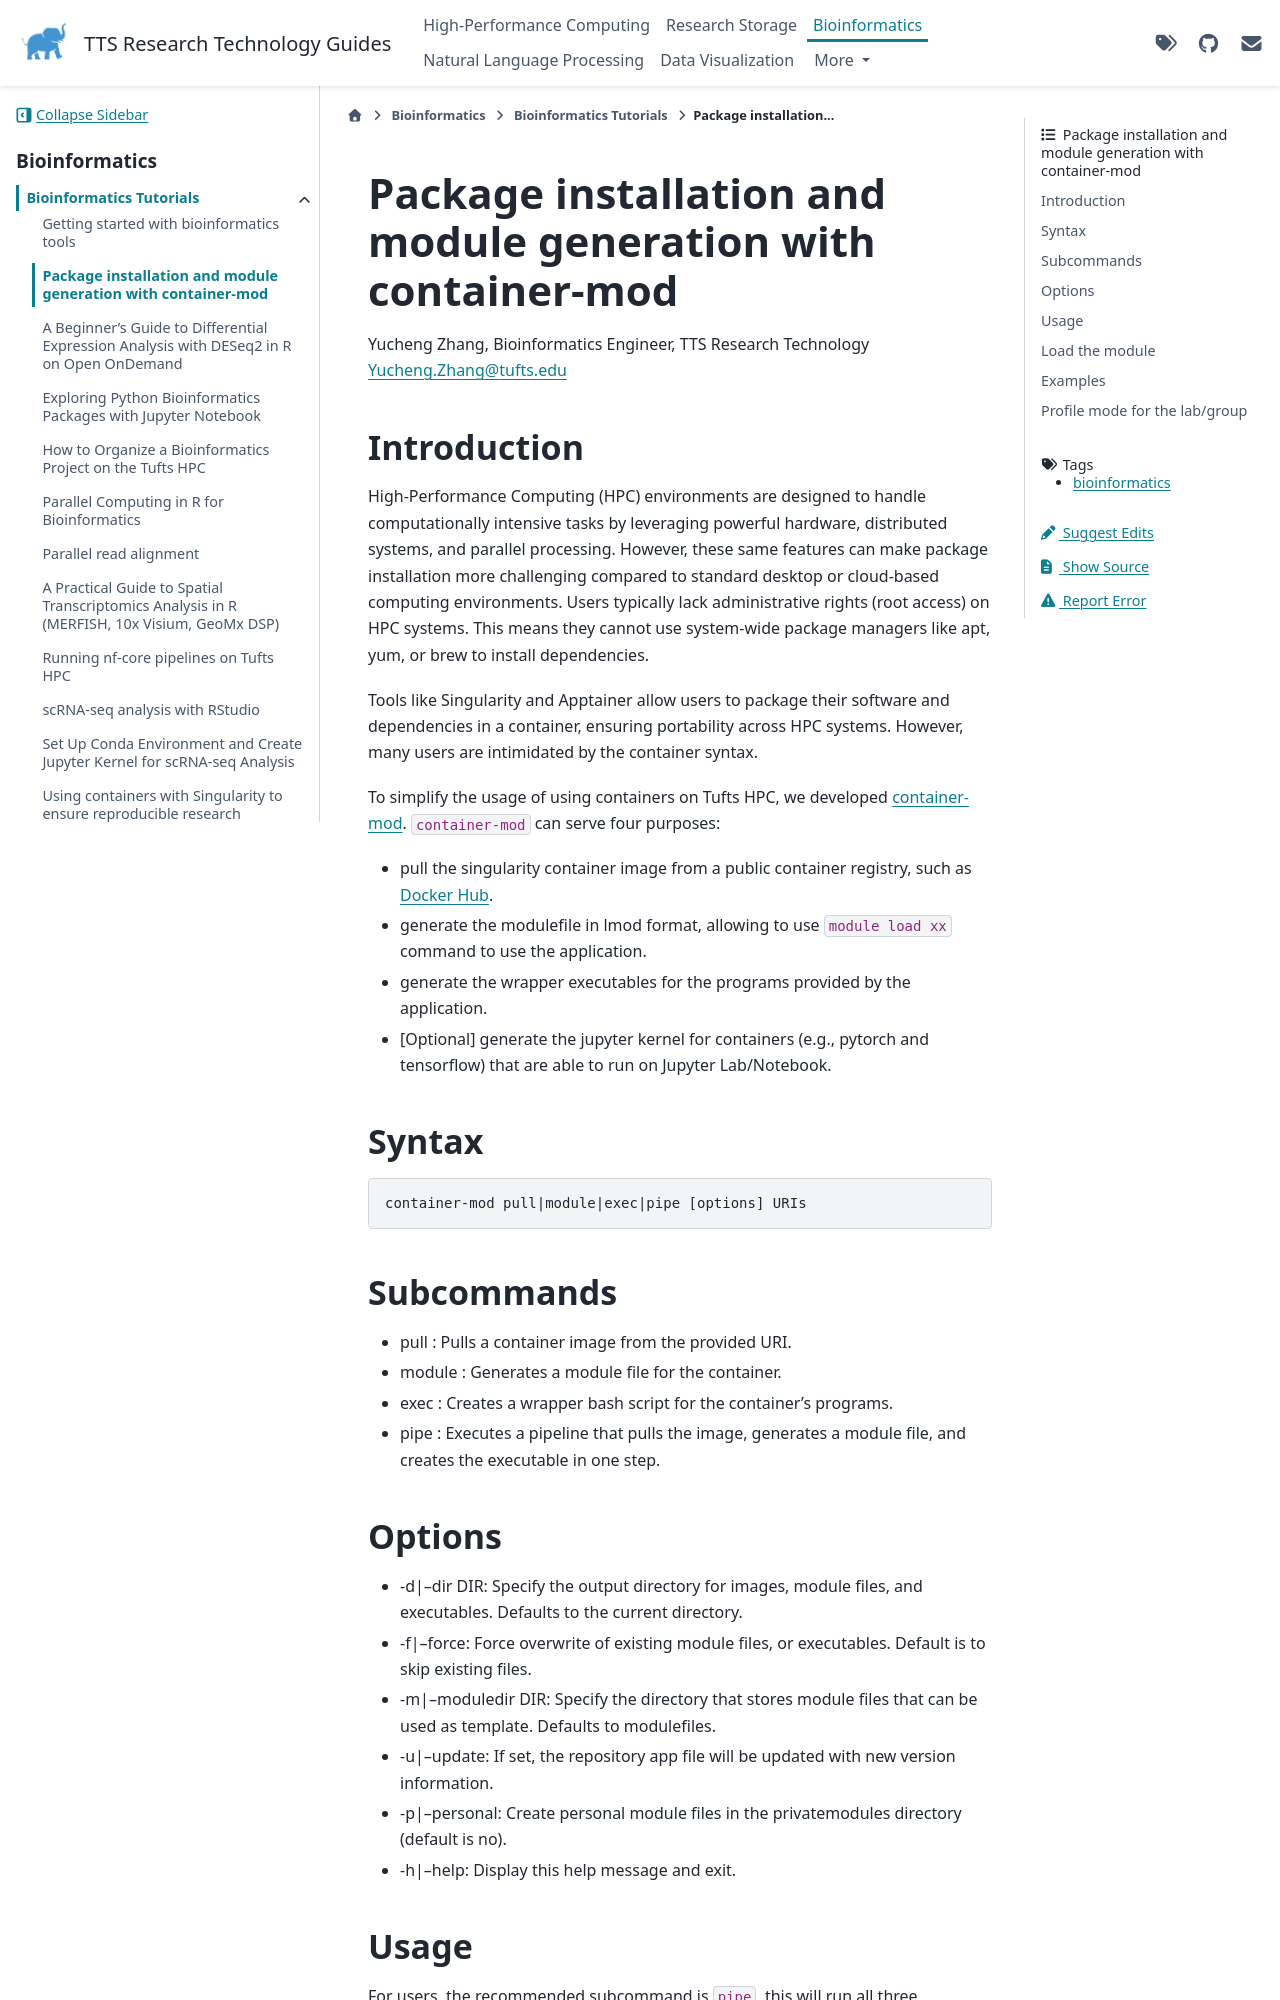

repository: TuftsRT/guides · page: dev/bio/tutorials/container-mod.html · generator: sphinx

---
tags: bioinformatics
---

# Package installation and module generation with container-mod

Yucheng Zhang, Bioinformatics Engineer, TTS Research Technology
Yucheng.Zhang@tufts.edu

## Introduction

High-Performance Computing (HPC) environments are designed to handle computationally intensive tasks by leveraging powerful hardware, distributed systems, and parallel processing. However, these same features can make package installation more challenging compared to standard desktop or cloud-based computing environments. Users typically lack administrative rights (root access) on HPC systems. This means they cannot use system-wide package managers like apt, yum, or brew to install dependencies.

Tools like Singularity and Apptainer allow users to package their software and dependencies in a container, ensuring portability across HPC systems. However, many users are intimidated by the container syntax.

To simplify the usage of using containers on Tufts HPC, we developed [container-mod](https://github.com/TuftsRT/container-mod). `container-mod` can serve four purposes:

- pull the singularity container image from a public container registry, such as [Docker Hub](https://hub.docker.com/).
- generate the modulefile in lmod format, allowing to use `module load xx` command to use the application.
- generate the wrapper executables for the programs provided by the application.
- [Optional] generate the jupyter kernel for containers (e.g., pytorch and tensorflow) that are able to run on Jupyter Lab/Notebook.

## Syntax

```
container-mod pull|module|exec|pipe [options] URIs
```

## Subcommands

- pull <URI>: Pulls a container image from the provided URI.
- module <URI>: Generates a module file for the container.
- exec <URI>: Creates a wrapper bash script for the container’s programs.
- pipe <URI>: Executes a pipeline that pulls the image, generates a module file, and creates the executable in one step.

## Options

- -d|--dir DIR: Specify the output directory for images, module files, and executables. Defaults to the current directory.
- -f|--force: Force overwrite of existing module files, or executables. Default is to skip existing files.
- -m|--moduledir DIR: Specify the directory that stores module files that can be used as template. Defaults to modulefiles.
- -u|--update: If set, the repository app file will be updated with new version information.
- -p|--personal: Create personal module files in the privatemodules directory (default is no).
- -h|--help: Display this help message and exit.
